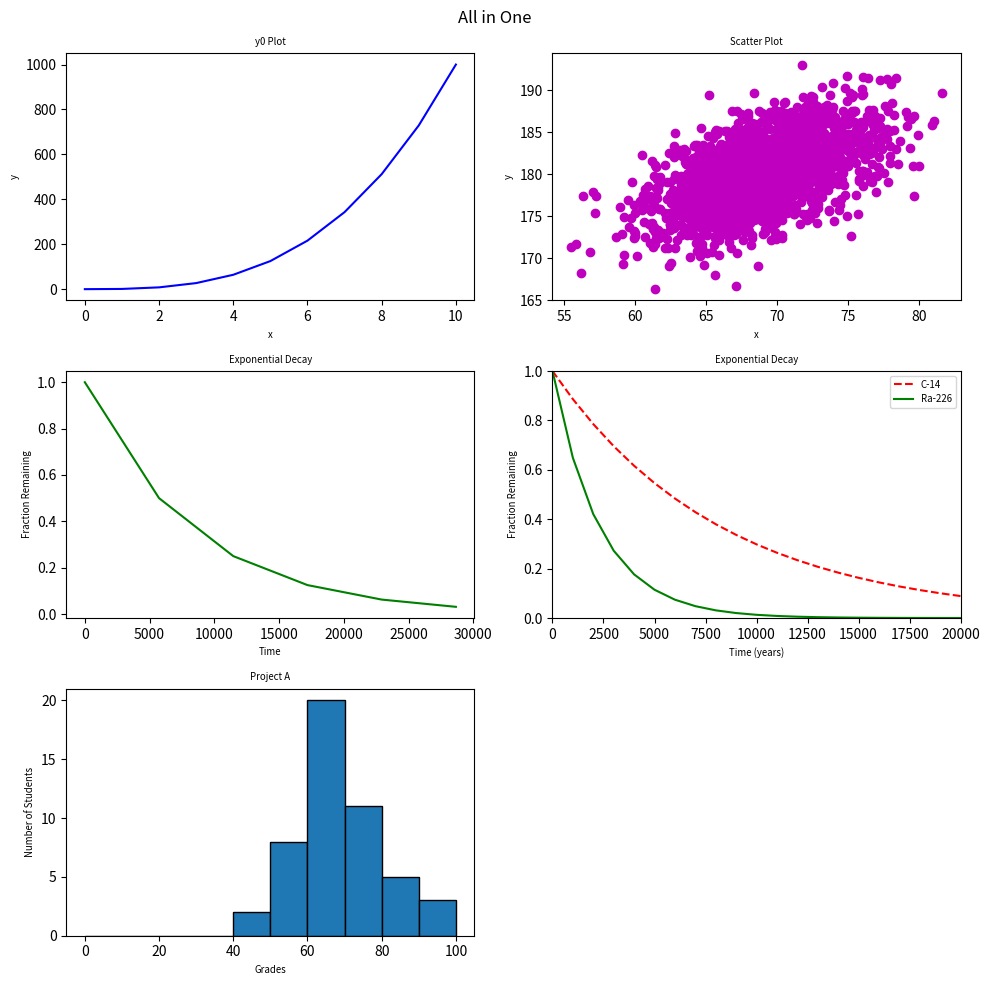

Source code (Python):
#!/usr/bin/env python3
import numpy as np
import matplotlib.pyplot as plt

y0 = np.arange(0, 11) ** 3

mean = [69, 0]
cov = [[15, 8], [8, 15]]
np.random.seed(5)
x1, y1_data = np.random.multivariate_normal(mean, cov, 2000).T
y1_data += 180

x2 = np.arange(0, 28651, 5730)
r2 = np.log(0.5)
t2 = 5730
y2 = np.exp((r2 / t2) * x2)

x3 = np.arange(0, 21000, 1000)
r3 = np.log(0.5)
t31 = 5730
t32 = 1600
y31 = np.exp((r3 / t31) * x3)
y32 = np.exp((r3 / t32) * x3)

np.random.seed(5)
student_grades = np.random.normal(68, 15, 50)

# Create 3x2 grid
fig, axs = plt.subplots(3, 2, figsize=(10, 10))

# First plot: y0
axs[0, 0].plot(y0, 'b')
axs[0, 0].set_title('y0 Plot', fontsize='x-small')
axs[0, 0].set_xlabel('x', fontsize='x-small')
axs[0, 0].set_ylabel('y', fontsize='x-small')

# Second plot: x1 vs y1_data
axs[0, 1].scatter(x1, y1_data, c='m')
axs[0, 1].set_title('Scatter Plot', fontsize='x-small')
axs[0, 1].set_xlabel('x', fontsize='x-small')
axs[0, 1].set_ylabel('y', fontsize='x-small')

# Third plot: x2 vs y2
axs[1, 0].plot(x2, y2, 'g')
axs[1, 0].set_title('Exponential Decay', fontsize='x-small')
axs[1, 0].set_xlabel('Time', fontsize='x-small')
axs[1, 0].set_ylabel('Fraction Remaining', fontsize='x-small')

# Fourth plot: Task 3 lines
axs[1, 1].plot(x3, y31, 'r--', label='C-14')
axs[1, 1].plot(x3, y32, 'g-', label='Ra-226')
axs[1, 1].set_title('Exponential Decay', fontsize='x-small')
axs[1, 1].set_xlabel('Time (years)', fontsize='x-small')
axs[1, 1].set_ylabel('Fraction Remaining', fontsize='x-small')
axs[1, 1].set_xlim(0, 20000)
axs[1, 1].set_ylim(0, 1)
axs[1, 1].legend(fontsize='x-small', loc='upper right')

# Fifth plot: histogram
axs[2, 0].hist(student_grades, bins=np.arange(0, 101, 10), edgecolor='black')
axs[2, 0].set_title('Project A', fontsize='x-small')
axs[2, 0].set_xlabel('Grades', fontsize='x-small')
axs[2, 0].set_ylabel('Number of Students', fontsize='x-small')

# Sixth plot spans two columns
axs[2, 1].axis('off')  # leave empty or can merge axes if needed

# Main title
fig.suptitle('All in One')
plt.tight_layout()
plt.show()
